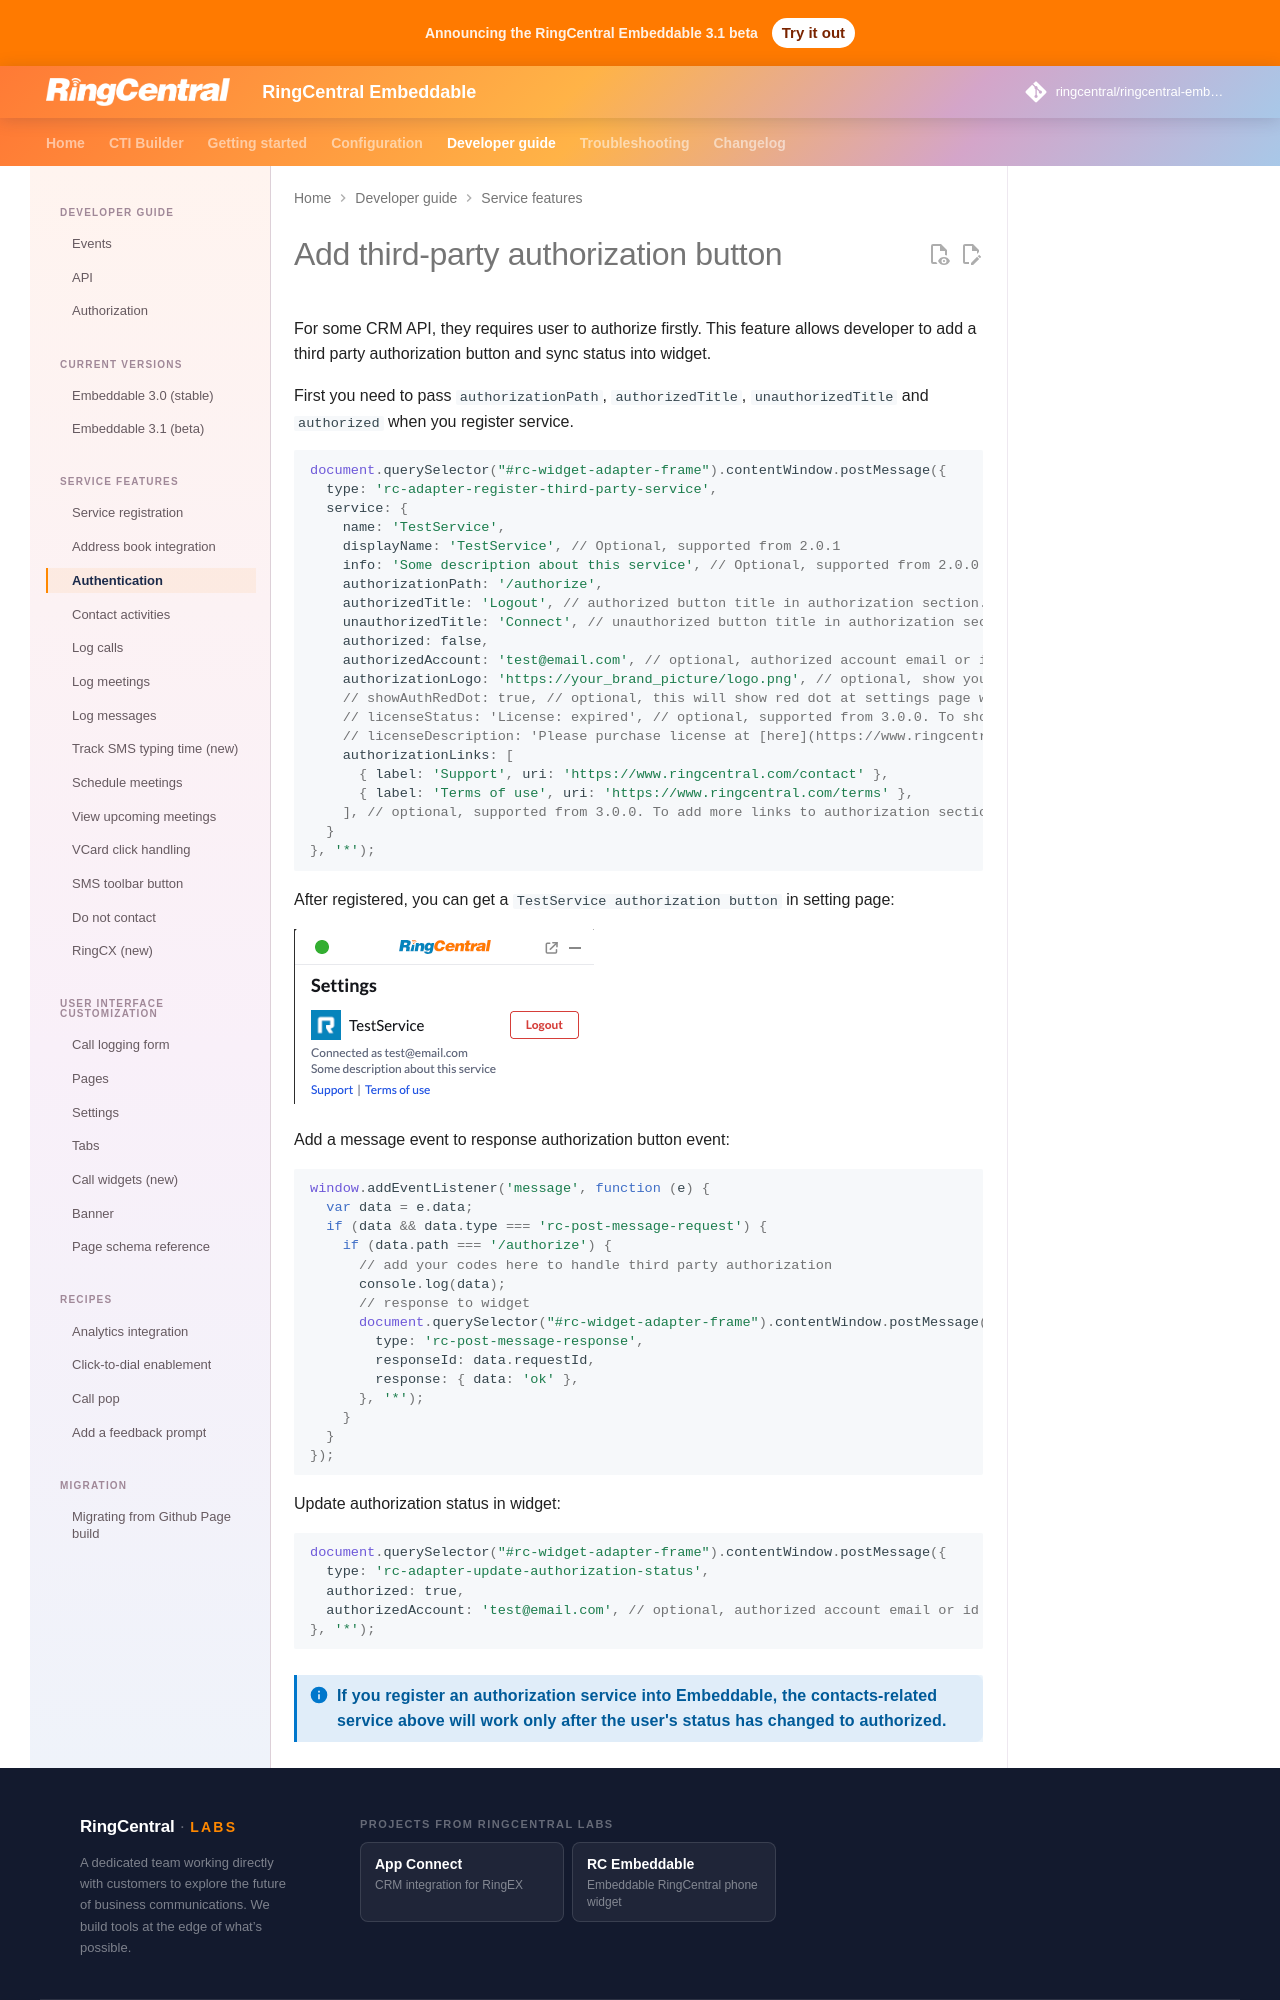

repository: ringcentral/ringcentral-embeddable · page: docs/integration/third-party-auth/index.html · generator: mkdocs

# Add third-party authorization button

For some CRM API, they requires user to authorize firstly. This feature allows developer to add a third party authorization button and sync status into widget.

First you need to pass `authorizationPath`, `authorizedTitle`, `unauthorizedTitle` and `authorized` when you register service.

```js
document.querySelector("#rc-widget-adapter-frame").contentWindow.postMessage({
  type: 'rc-adapter-register-third-party-service',
  service: {
    name: 'TestService',
    displayName: 'TestService', // Optional, supported from 2.0.1
    info: 'Some description about this service', // Optional, supported from 2.0.0
    authorizationPath: '/authorize',
    authorizedTitle: 'Logout', // authorized button title in authorization section.
    unauthorizedTitle: 'Connect', // unauthorized button title in authorization section.
    authorized: false,
    authorizedAccount: 'test@email.com', // optional, authorized account email or id
    authorizationLogo: 'https://your_brand_picture/logo.png', // optional, show your brand logo in authorization section, recommended: height 30px, width < 85px.
    // showAuthRedDot: true, // optional, this will show red dot at settings page when need to auth
    // licenseStatus: 'License: expired', // optional, supported from 3.0.0. To show license status in authorization section.
    // licenseDescription: 'Please purchase license at [here](https://www.ringcentral.com/). To use this feature, you need to purchase a license.',
    authorizationLinks: [
      { label: 'Support', uri: 'https://www.ringcentral.com/contact' },
      { label: 'Terms of use', uri: 'https://www.ringcentral.com/terms' },
    ], // optional, supported from 3.0.0. To add more links to authorization section.
  }
}, '*');
```

After registered, you can get a `TestService authorization button` in setting page:

![authorization image](../assets/authorization-section.png)

Add a message event to response authorization button event:

```js
window.addEventListener('message', function (e) {
  var data = e.data;
  if (data && data.type === 'rc-post-message-request') {
    if (data.path === '/authorize') {
      // add your codes here to handle third party authorization
      console.log(data);
      // response to widget
      document.querySelector("#rc-widget-adapter-frame").contentWindow.postMessage({
        type: 'rc-post-message-response',
        responseId: data.requestId,
        response: { data: 'ok' },
      }, '*');
    }
  }
});
```

Update authorization status in widget:

```js
document.querySelector("#rc-widget-adapter-frame").contentWindow.postMessage({
  type: 'rc-adapter-update-authorization-status',
  authorized: true,
  authorizedAccount: 'test@email.com', // optional, authorized account email or id
}, '*');
```
